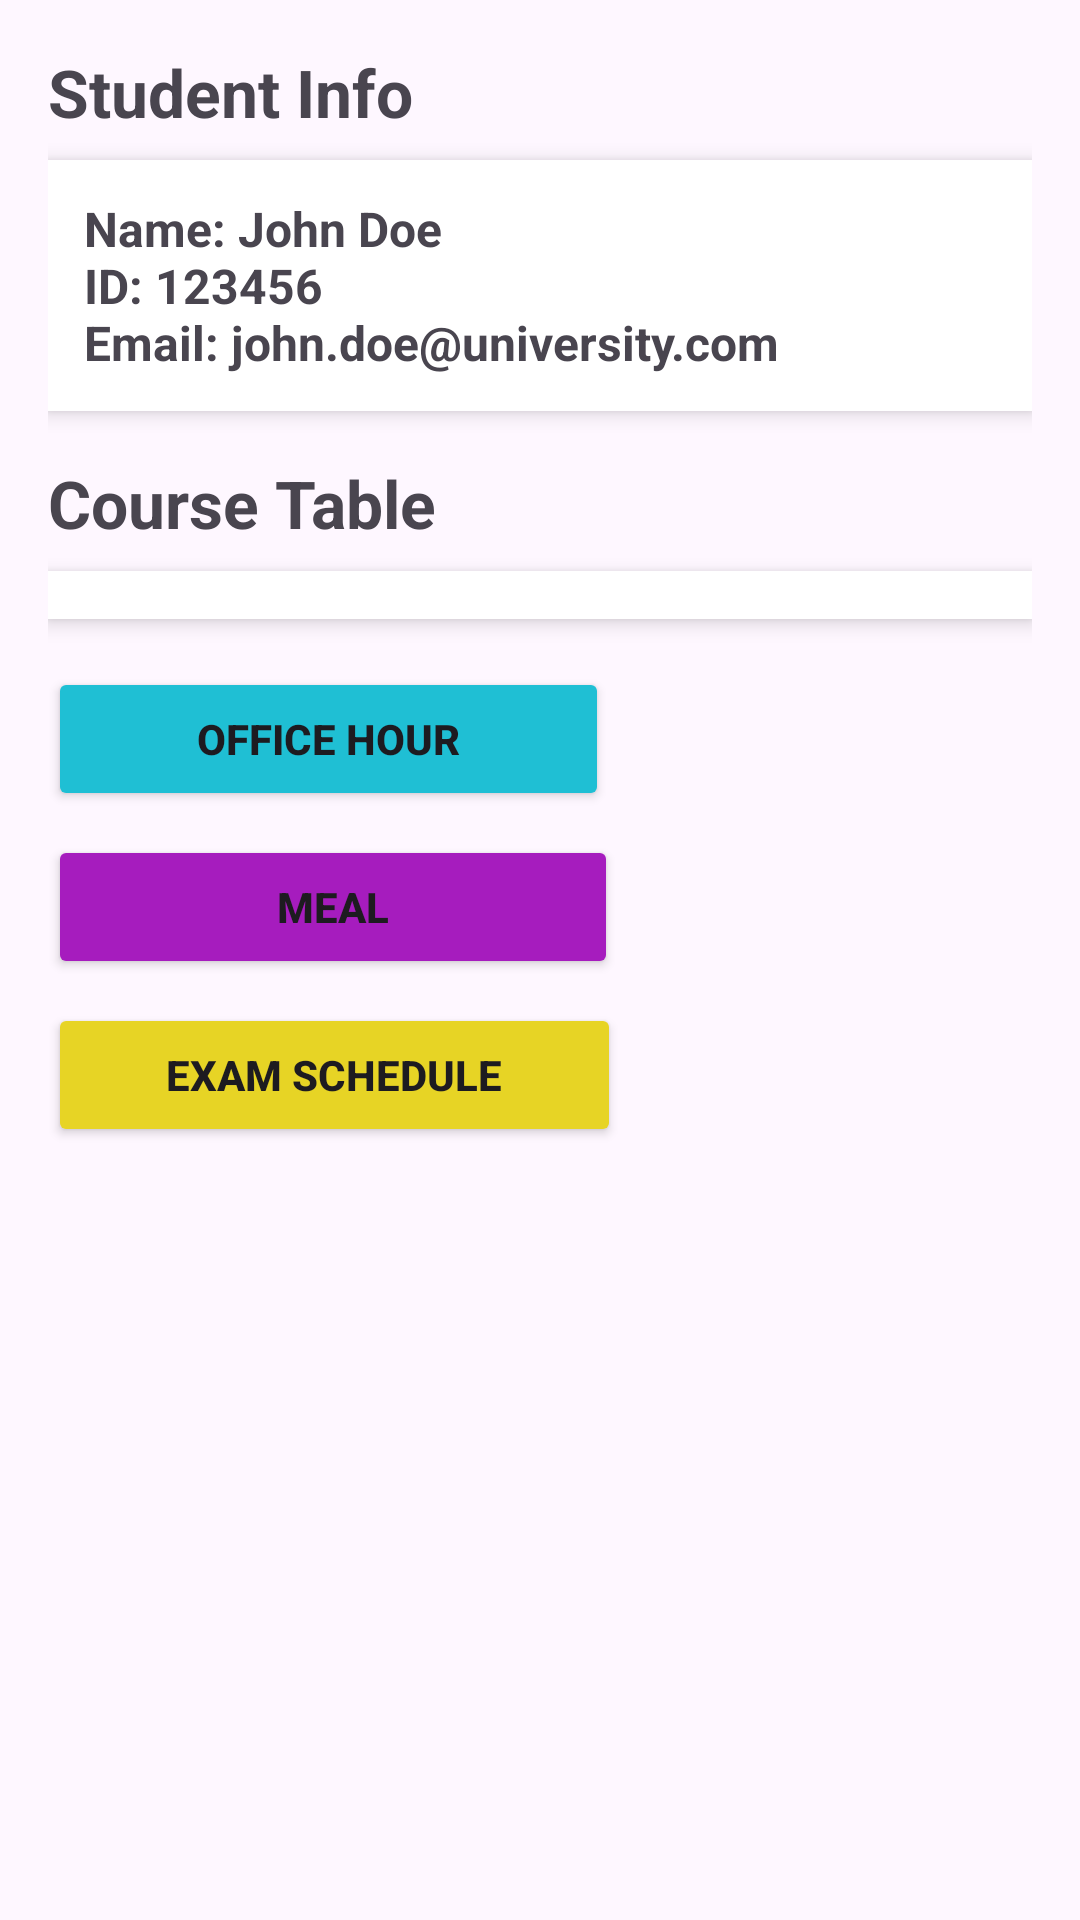

Produce the Android XML layout that renders to this screen, including the resource entries it uses.
<!-- AndroidManifest.xml: application theme Theme.Project_487 -->
<!-- res/layout/activity_main.xml -->
<?xml version="1.0" encoding="utf-8"?>
<ScrollView xmlns:android="http://schemas.android.com/apk/res/android"
    xmlns:tools="http://schemas.android.com/tools"
    android:layout_width="match_parent"
    android:layout_height="match_parent"
    android:fillViewport="true"
    tools:context=".MainActivity">

        <LinearLayout
            android:id="@+id/main"
            android:layout_width="match_parent"
            android:layout_height="wrap_content"
            android:orientation="vertical"
            android:padding="16dp">

                
                <TextView
                    android:id="@+id/studentInfoTitle"
                    android:layout_width="wrap_content"
                    android:layout_height="wrap_content"
                    android:paddingBottom="8dp"
                    android:text="@string/student_info"
                    android:textSize="22sp"
                    android:textStyle="bold" />

                <TextView
                    android:id="@+id/studentInfo"
                    android:layout_width="match_parent"
                    android:layout_height="wrap_content"
                    android:background="@android:color/white"
                    android:elevation="4dp"
                    android:layout_marginBottom="16dp"
                    android:padding="12dp"
                    android:text="@string/student_info_text"
                    android:textSize="16sp"
                    android:textStyle="bold" />

                
                <TextView
                    android:id="@+id/courseTableTitle"
                    android:layout_width="wrap_content"
                    android:layout_height="wrap_content"
                    android:paddingBottom="8dp"
                    android:text="@string/course_table"
                    android:textSize="22sp"
                    android:textStyle="bold" />

                <androidx.recyclerview.widget.RecyclerView
                    android:id="@+id/courseTable"
                    android:layout_width="match_parent"
                    android:layout_height="wrap_content"
                    android:layout_marginBottom="16dp"
                    android:background="@android:color/white"
                    android:elevation="4dp"
                    android:padding="8dp" />

                
                <Button
                    android:id="@+id/officeHourButton"
                    android:layout_width="187dp"
                    android:layout_height="wrap_content"
                    android:layout_marginBottom="8dp"
                    android:backgroundTint="#1FBFD4"
                    android:text="@string/office_hour"
                    android:textStyle="bold" />

                <Button
                    android:id="@+id/mealButton"
                    android:layout_width="190dp"
                    android:layout_height="wrap_content"
                    android:layout_marginBottom="8dp"
                    android:backgroundTint="#A61CBE"
                    android:text="@string/meal"
                    android:textStyle="bold" />

                <Button
                    android:id="@+id/examScheduleButton"
                    android:layout_width="191dp"
                    android:layout_height="wrap_content"
                    android:layout_marginBottom="16dp"
                    android:backgroundTint="#E7D425"
                    android:text="@string/exam_schedule"
                    android:textStyle="bold" />

        </LinearLayout>
</ScrollView>
<!-- resources referenced by this layout -->
<resources>
  <string name="course_table">Course Table</string>
  <string name="exam_schedule">Exam Schedule</string>
  <string name="meal">Meal</string>
  <string name="office_hour">Office Hour</string>
  <string name="student_info">Student Info</string>
  <string name="student_info_text">Name: John Doe\nID: 123456\nEmail: john.doe@university.com</string>
  <style name="Theme.Project_487" parent="Base.Theme.Project_487" />
  <style name="Base.Theme.Project_487" parent="Theme.Material3.DayNight.NoActionBar">
          
          
          <item name="windowNoTitle">true</item>
          <item name="windowActionBar">false</item>
          <item name="android:windowFullscreen">true</item>
      </style>
</resources>
